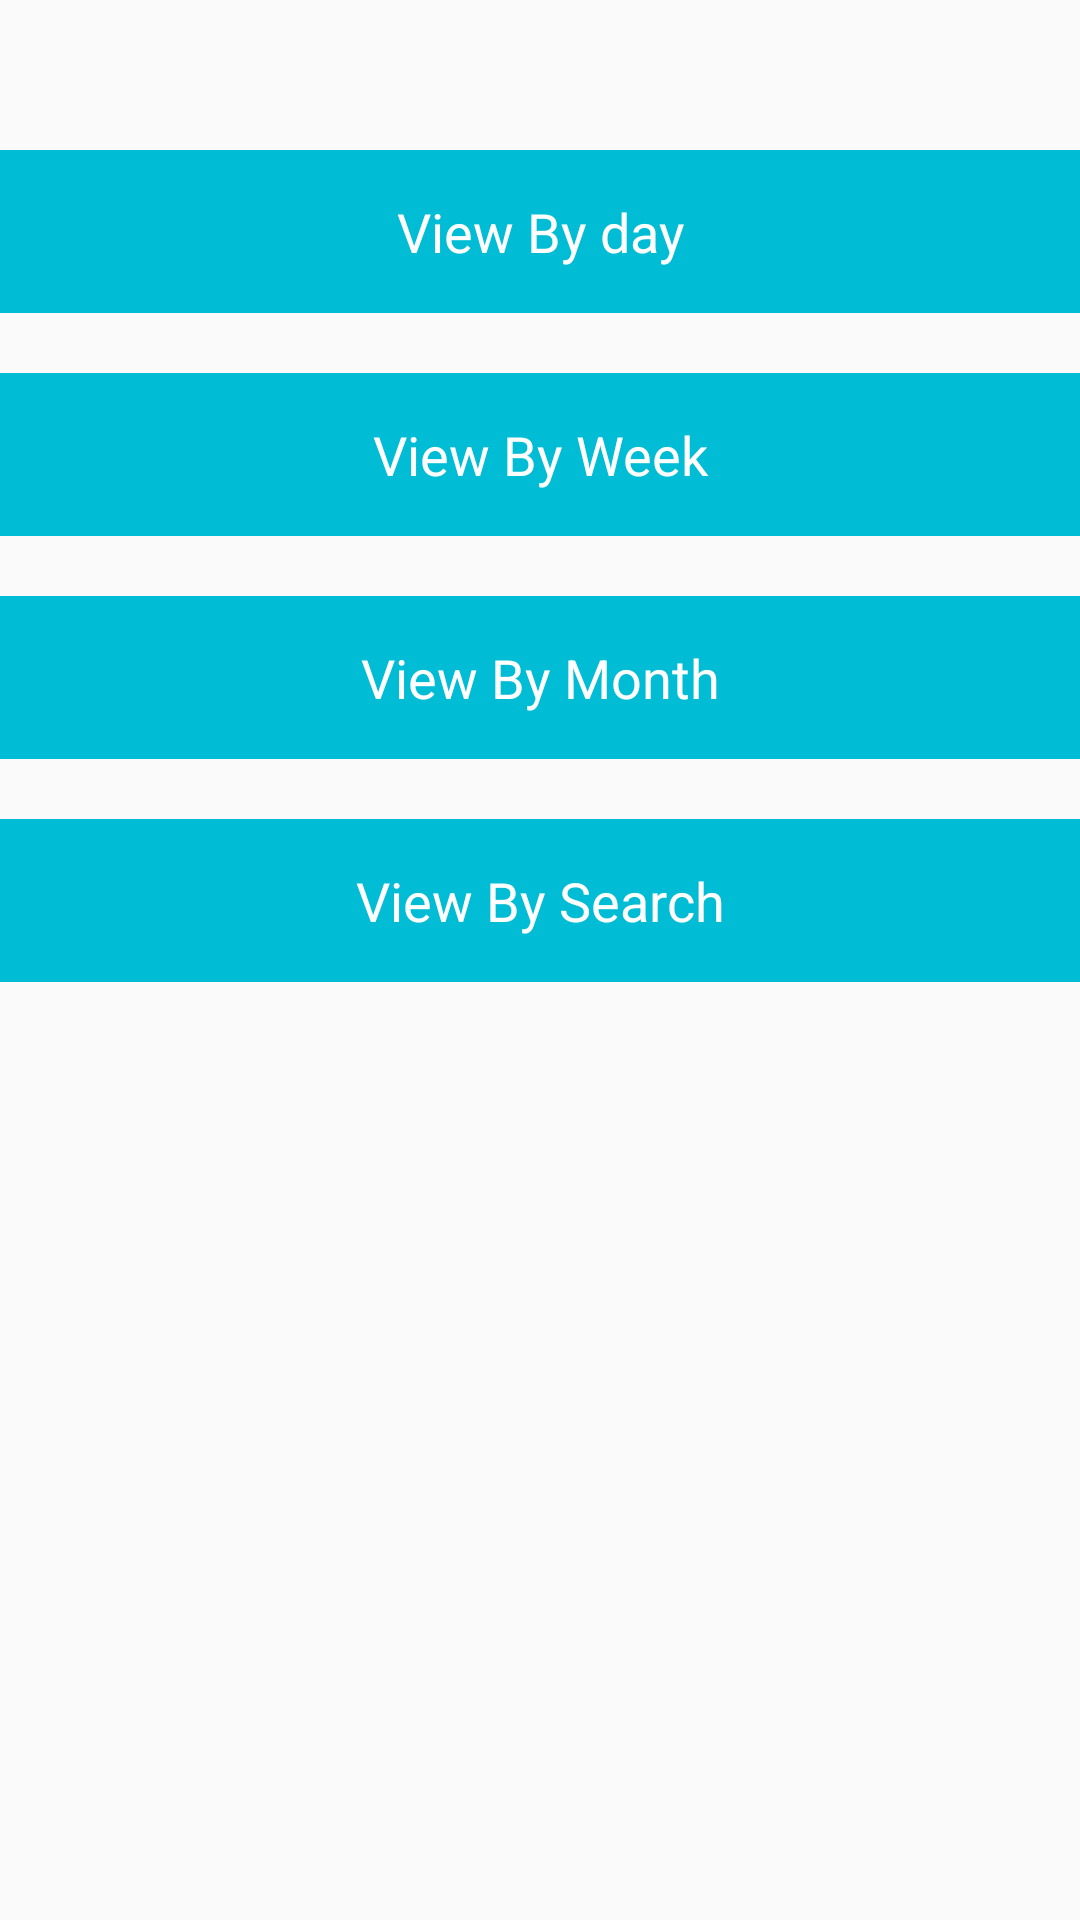

Android layout source for this screen:
<!-- AndroidManifest.xml: application theme AppThemeNew -->
<!-- res/layout/view_by.xml -->
<LinearLayout xmlns:android="http://schemas.android.com/apk/res/android"
    xmlns:tools="http://schemas.android.com/tools" android:layout_width="match_parent"
    android:layout_height="match_parent" android:paddingLeft="@dimen/activity_horizontal_margin"
    android:paddingRight="@dimen/activity_horizontal_margin"
    android:paddingTop="@dimen/activity_vertical_margin"
    android:paddingBottom="@dimen/activity_vertical_margin"
    android:orientation="vertical"
    tools:context="com.keep.expense.expenesekeep.ViewBy"
    >



    <LinearLayout
        android:orientation="vertical"
        android:layout_width="match_parent"
        android:layout_height="wrap_content"
        android:background="#00BCD4"
        android:layout_marginTop="50dp"

        >


        <TextView
            android:layout_width="match_parent"
            android:layout_height="wrap_content"
            android:textAppearance="?android:attr/textAppearanceMedium"
            android:text="View By day"
            android:gravity="center"
            android:textColor="#fff"
            android:padding="15dp"
            android:id="@+id/txtv1"></TextView>
</LinearLayout>
    <LinearLayout
        android:orientation="vertical"
        android:layout_width="match_parent"
        android:layout_height="wrap_content"
        android:background="#00BCD4"
        android:layout_marginTop="20dp"

        >


        <TextView
            android:layout_width="match_parent"
            android:layout_height="wrap_content"
            android:textAppearance="?android:attr/textAppearanceMedium"
            android:text="View By Week"
            android:gravity="center"
            android:textColor="#fff"
            android:padding="15dp"
            android:id="@+id/txtv2"></TextView>
    </LinearLayout>

    <LinearLayout
        android:orientation="vertical"
        android:layout_width="match_parent"
        android:layout_height="wrap_content"
        android:background="#00BCD4"
        android:layout_marginTop="20dp"

        >


        <TextView
            android:layout_width="match_parent"
            android:layout_height="wrap_content"
            android:textAppearance="?android:attr/textAppearanceMedium"
            android:text="View By Month"
            android:gravity="center"
            android:textColor="#fff"
            android:padding="15dp"
            android:id="@+id/txtv3"></TextView>
    </LinearLayout>

    <LinearLayout
        android:orientation="vertical"
        android:layout_width="match_parent"
        android:layout_height="wrap_content"
        android:background="#00BCD4"
        android:layout_marginTop="20dp"
        >


        <TextView
            android:layout_width="match_parent"
            android:layout_height="wrap_content"
            android:textAppearance="?android:attr/textAppearanceMedium"
            android:text="View By Search"
            android:gravity="center"
            android:textColor="#fff"
            android:id="@+id/txtv4"
            android:padding="15dp"></TextView>
    </LinearLayout>

</LinearLayout>
<!-- resources referenced by this layout -->
<resources>
  <style name="AppThemeNew" parent="Theme.AppCompat.Light">
          
  
          
  
          <item name="colorPrimary">@color/primary</item>
          
          <item name="colorPrimaryDark">@color/primary_dark</item>
          
          <item name="colorAccent">@color/accent</item>
          <item name="android:textColorPrimary">@color/primary_text</item>
  
      </style>
  <color name="primary">#00BCD4</color>
  <color name="primary_dark">#0097A7</color>
  <color name="accent">#00BCD4</color>
  <color name="primary_text">#212121</color>
</resources>
